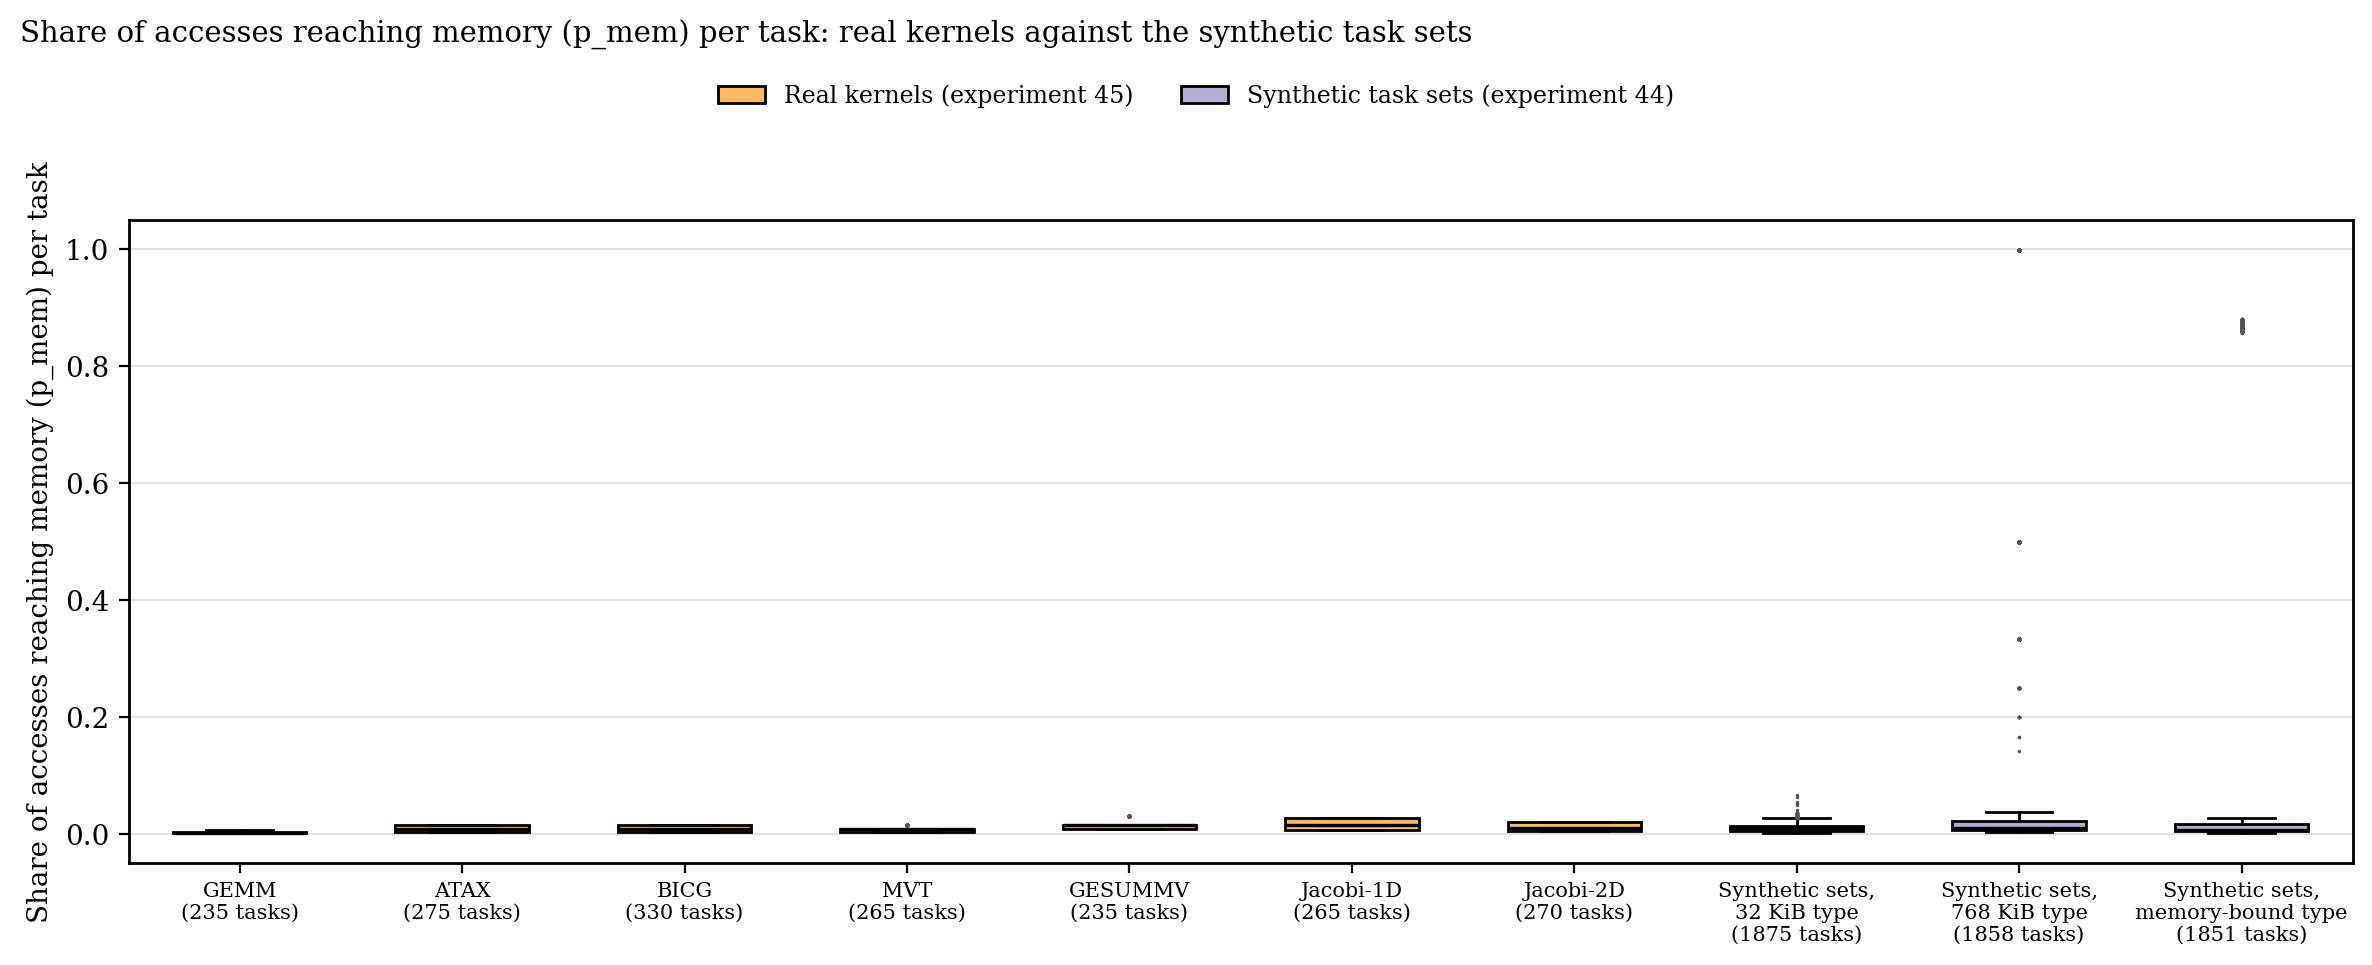

Values plotted in this chart, from the file beside it:
group, tasks, median
GEMM, 235, 0.002369
ATAX, 275, 0.008007
BICG, 330, 0.007951
MVT, 265, 0.007977
GESUMMV, 235, 0.0157
Jacobi-1D, 265, 0.01471
Jacobi-2D, 270, 0.01044
Synthetic sets, 32 KiB type, 1875, 0.009555
Synthetic sets, 768 KiB type, 1858, 0.01051
Synthetic sets, memory-bound type, 1851, 0.007143
